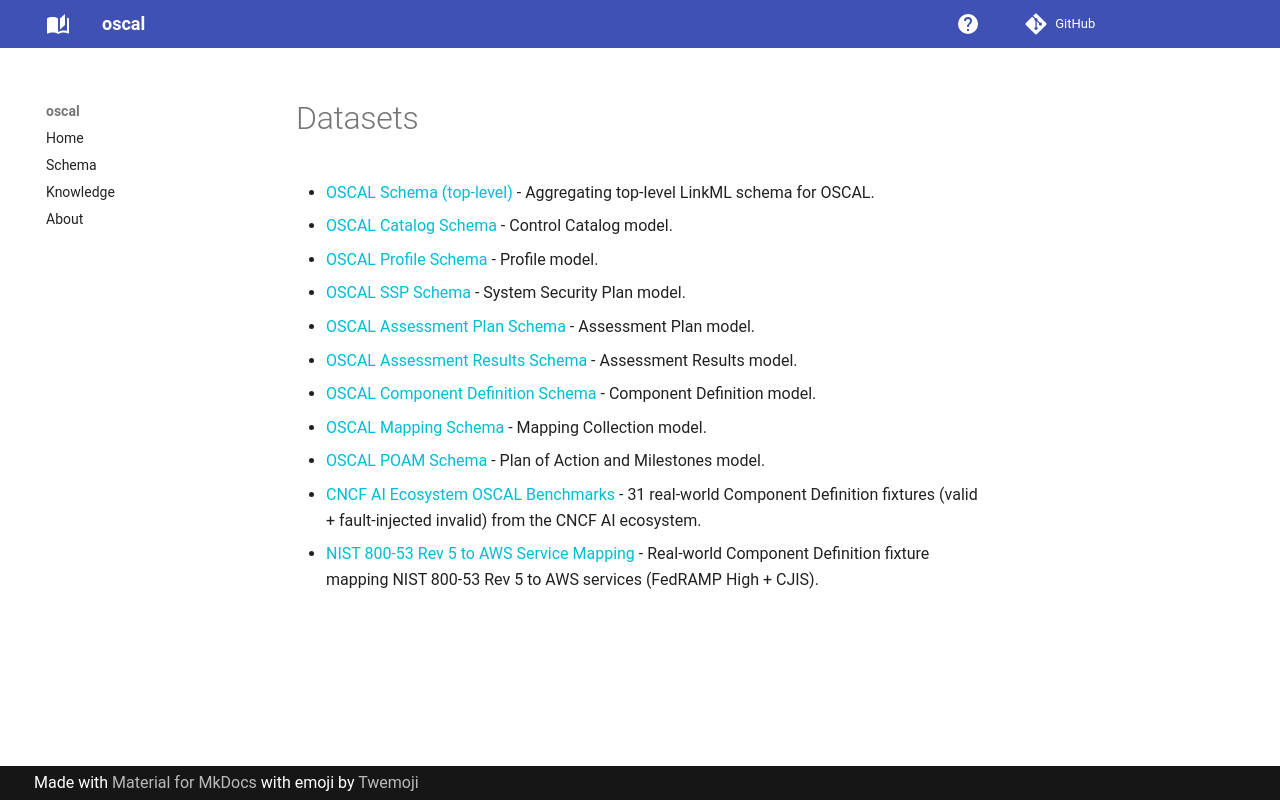

repository: lmodel/oscal · page: knowledge/datasets/index.html · generator: mkdocs

# Datasets

* [OSCAL Schema (top-level)](oscal-schema.md) - Aggregating top-level LinkML schema for OSCAL.
* [OSCAL Catalog Schema](oscal-catalog-schema.md) - Control Catalog model.
* [OSCAL Profile Schema](oscal-profile-schema.md) - Profile model.
* [OSCAL SSP Schema](oscal-ssp-schema.md) - System Security Plan model.
* [OSCAL Assessment Plan Schema](oscal-assessment-plan-schema.md) - Assessment Plan model.
* [OSCAL Assessment Results Schema](oscal-assessment-results-schema.md) - Assessment Results model.
* [OSCAL Component Definition Schema](oscal-component-schema.md) - Component Definition model.
* [OSCAL Mapping Schema](oscal-mapping-schema.md) - Mapping Collection model.
* [OSCAL POAM Schema](oscal-poam-schema.md) - Plan of Action and Milestones model.
* [CNCF AI Ecosystem OSCAL Benchmarks](cncf-ai-benchmarks.md) - 31 real-world Component Definition fixtures (valid + fault-injected invalid) from the CNCF AI ecosystem.
* [NIST 800-53 Rev 5 to AWS Service Mapping](luigi-carpio-component-definition.md) - Real-world Component Definition fixture mapping NIST 800-53 Rev 5 to AWS services (FedRAMP High + CJIS).
